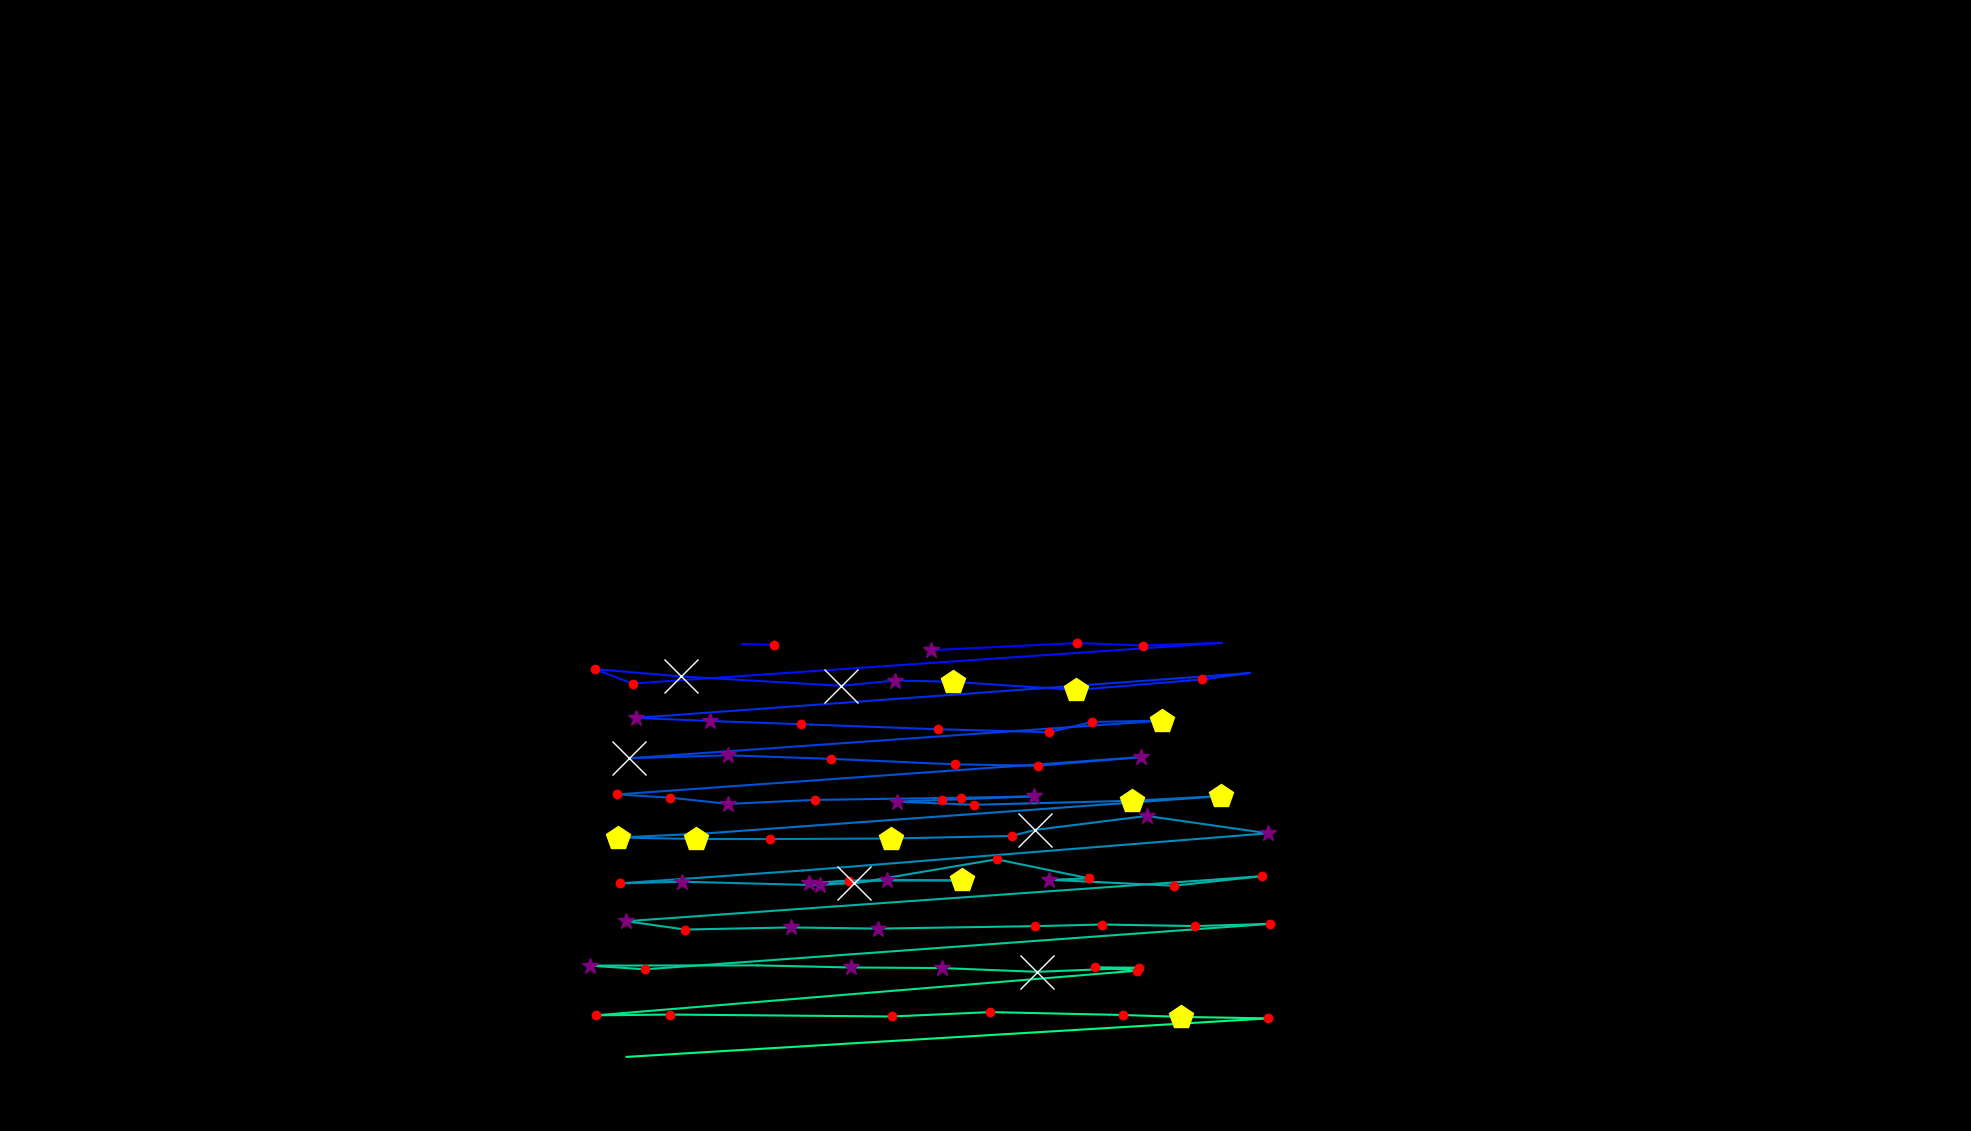

The file beside this chart, header and first rows:
, fixation_id, timestamp, avg_gaze_x, avg_gaze_y, duration
0, 542.0, 175478, 813.7, 634, 0.0
1, 545.0, 176526, 963.4, 632.5, 72.29
2, 546.0, 176996, 1005, 631.5, 132.5
3, 548.0, 177478, 1209, 624.4, 253
4, 549.0, 177828, 1399, 633.7, 204.8
5, 550.0, 178093, 1485, 630.5, 168.7
6, 551.0, 178683, 1587, 633.9, 0.0
7, 552.0, 178888, 821.5, 581.1, 144.6
8, 553.0, 179093, 772.5, 599.9, 228.9
9, 554.0, 179346, 884.8, 590.3, 975.9
10, 555.0, 180430, 1093, 578.2, 783.2
11, 556.0, 181237, 1162, 585, 289.2
12, 557.0, 181551, 1238, 583.4, 409.7
13, 558.0, 182045, 1397, 572.7, 494
14, 559.0, 182599, 1561, 586.5, 192.8
15, 560.0, 182816, 1623, 594.8, 108.4
16, 561.0, 183033, 825.6, 536.5, 361.5
17, 562.0, 183418, 922.3, 532.5, 373.5
18, 563.0, 183864, 1040, 528.3, 120.5
19, 564.0, 184021, 1218, 521.8, 241
20, 565.0, 184334, 1362, 517.8, 156.6
21, 566.0, 184575, 1418, 531.3, 156.6
22, 567.0, 184768, 1509, 532.9, 433.8
23, 568.0, 185238, 816.8, 484.1, 554.2
24, 569.0, 185816, 945.2, 487.9, 385.6
25, 570.0, 186250, 1079, 483.3, 168.7
26, 571.0, 186527, 1240, 476.2, 132.5
27, 572.0, 186683, 1348, 474.3, 204.8
28, 573.0, 186912, 1482, 485.6, 265.1
29, 574.0, 187346, 801.9, 437.1, 120.5
30, 575.0, 187587, 870.5, 432.9, 216.9
31, 576.0, 187876, 945.8, 424.8, 397.6
32, 577.0, 188298, 1058, 430, 228.9
33, 578.0, 188635, 1247, 432.8, 192.8
34, 579.0, 188852, 1343, 434.6, 313.3
35, 580.0, 189310, 1223, 429.9, 120.5
36, 581.0, 189455, 1164, 427.8, 277.1
37, 582.0, 189756, 1265, 423.7, 204.8
38, 583.0, 189997, 1470, 428.9, 421.7
39, 584.0, 190443, 1585, 434.9, 482
40, 585.0, 191033, 914.8, 386.4, 96.39
41, 586.0, 191166, 802.1, 381.1, 469.9
42, 587.0, 191720, 903.9, 379.3, 518.1
43, 588.0, 192262, 999.8, 379.1, 228.9
44, 589.0, 192575, 1157, 379.9, 482
45, 590.0, 193093, 1314, 383.2, 204.8
46, 591.0, 193322, 1344, 391, 819.3
47, 592.0, 194166, 1489, 409.2, 349.4
48, 593.0, 194563, 1647, 386.6, 373.5
49, 594.0, 195021, 1042, 338.3, 96.39
50, 595.0, 195226, 805.6, 321.7, 132.5
51, 596.0, 195395, 886.4, 323.7, 277.1
52, 597.0, 195696, 1064, 319.2, 373.5
53, 598.0, 196178, 1151, 326.2, 253
54, 599.0, 196455, 1250, 325.4, 445.8
55, 600.0, 196949, 1102, 325.3, 216.9
56, 601.0, 197190, 1051, 321.9, 385.6
57, 602.0, 197600, 1109, 321.4, 602.4
58, 603.0, 198491, 1294, 352.9, 228.9
59, 604.0, 198804, 1415, 328.1, 241
... 28 more rows
